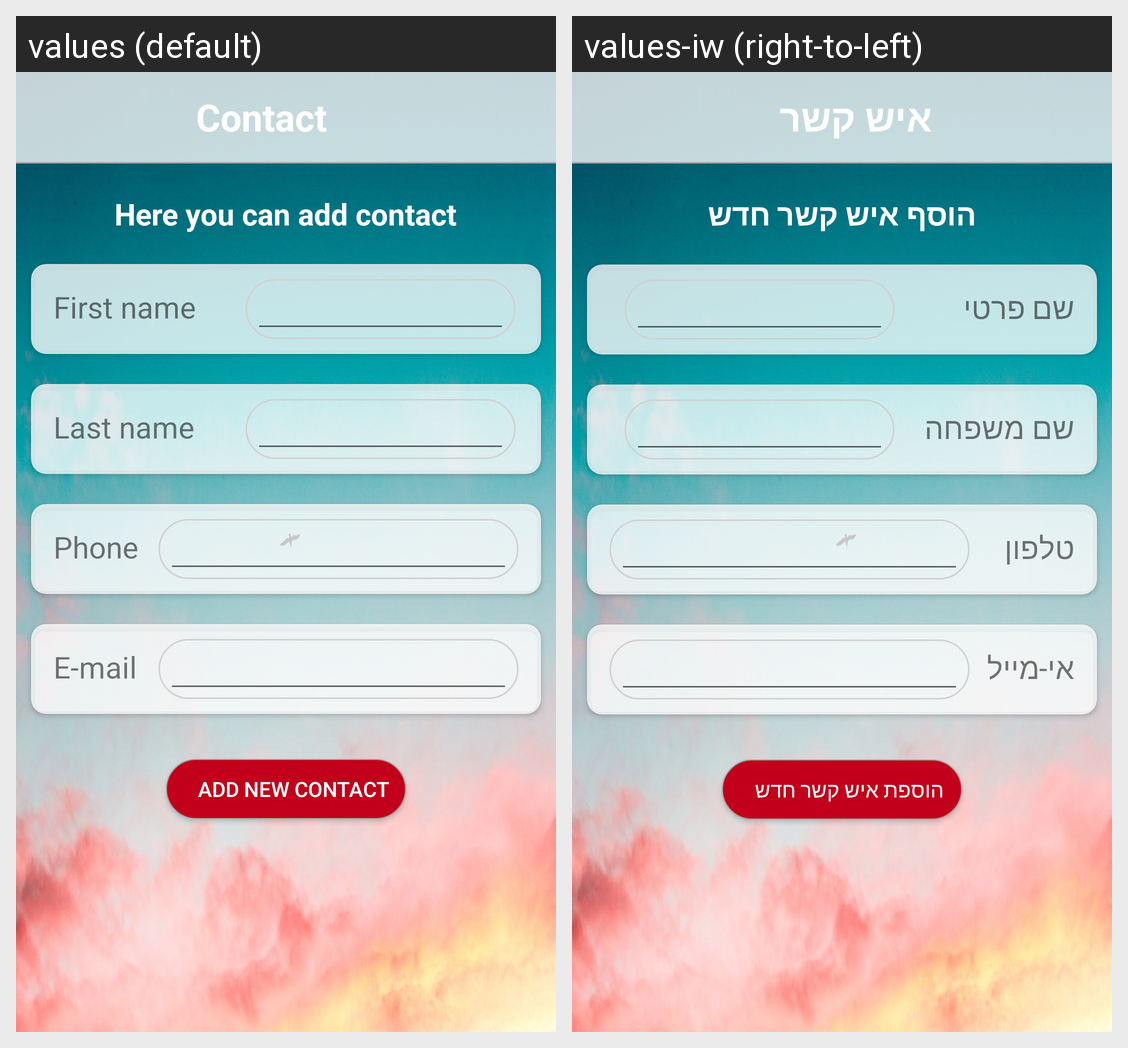

The Android screen above is rendered under two locales of the same app. Produce the string resources it draws, with the default and per-locale values.
Android screen res/layout/activity_contact.xml rendered under 2 locales, left to right: values (default), values-iw (right-to-left). Device: Nexus 5 (rendered at 1080×1920; each locale shown at half size, 540×960, under a caption strip naming it); theme Theme.AppCompat.Light.NoActionBar.
Strings drawn on this screen, with the default value and each locale's value (text and hints the layout hard-codes, and strings that could not be matched under every locale, appear in the picture but are not listed):

contact
  values: Contact
  values-iw: איש קשר

msg_contact
  values: Here you can add contact
  values-iw: הוסף איש קשר חדש

first_name
  values: First name
  values-iw: שם פרטי

last_name
  values: Last name
  values-iw: שם משפחה

phone_number
  values: Phone
  values-iw: טלפון

mail
  values: E-mail
  values-iw: אי-מייל

add_contact
  values: Add new contact
  values-iw: הוספת איש קשר חדש
